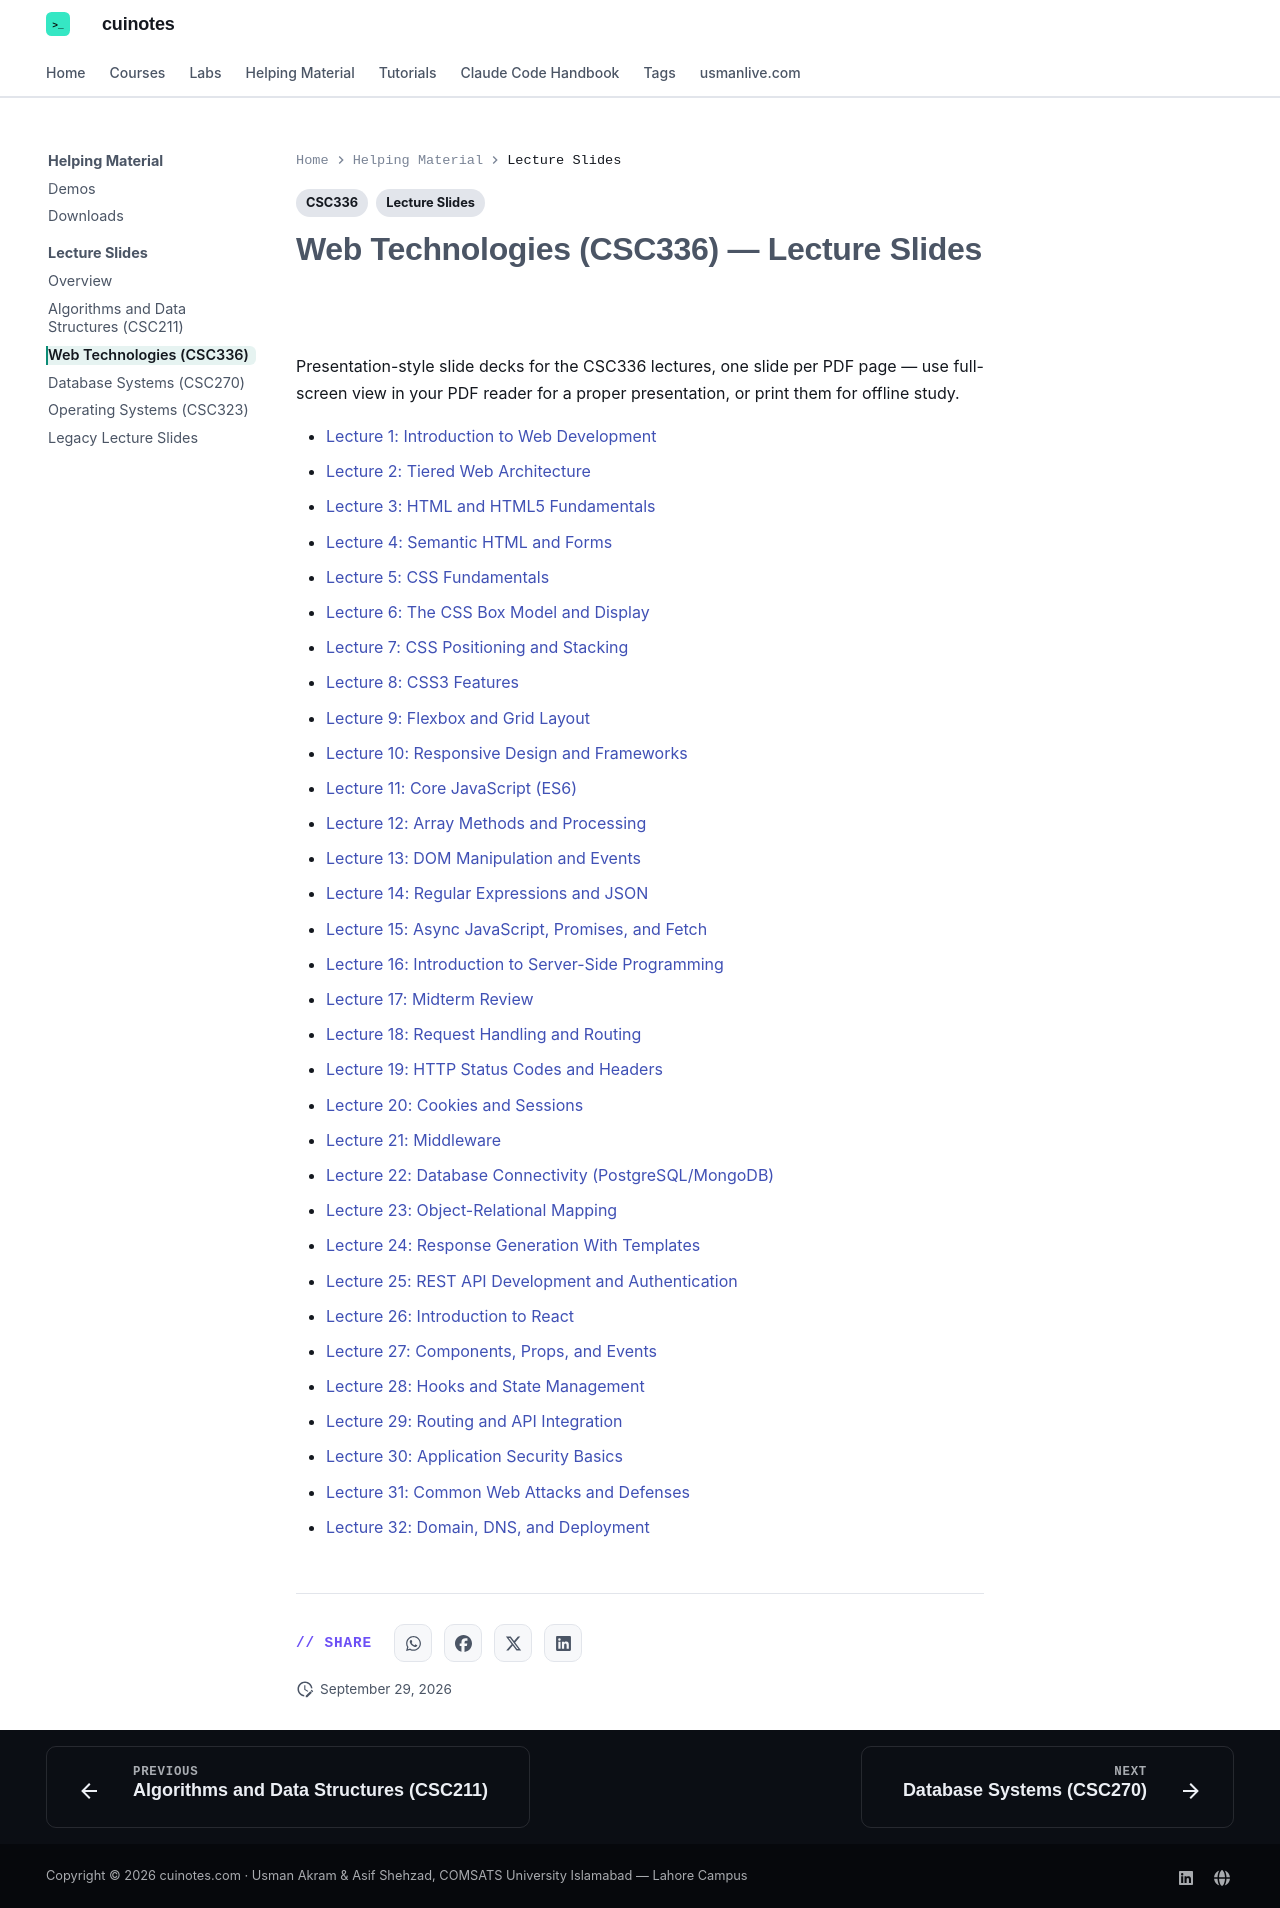

repository: mua22/mern-web-book · page: lecture-slides/csc336/index.html · generator: mkdocs

---
title: Web Technologies (CSC336) — Lecture Slides
tags:
  - CSC336
  - Lecture Slides
---

# Web Technologies (CSC336) — Lecture Slides

Presentation-style slide decks for the CSC336 lectures, one slide per PDF page — use
full-screen view in your PDF reader for a proper presentation, or print them for offline
study.

- [Lecture 1: Introduction to Web Development](../downloads/lecture-slides/CSC336-Lecture-01-Introduction-to-Web-Development.pdf)
- [Lecture 2: Tiered Web Architecture](../downloads/lecture-slides/CSC336-Lecture-02-Tiered-Web-Architecture.pdf)
- [Lecture 3: HTML and HTML5 Fundamentals](../downloads/lecture-slides/CSC336-Lecture-03-HTML-and-HTML5-Fundamentals.pdf)
- [Lecture 4: Semantic HTML and Forms](../downloads/lecture-slides/CSC336-Lecture-04-Semantic-HTML-and-Forms.pdf)
- [Lecture 5: CSS Fundamentals](../downloads/lecture-slides/CSC336-Lecture-05-CSS-Fundamentals.pdf)
- [Lecture 6: The CSS Box Model and Display](../downloads/lecture-slides/CSC336-Lecture-06-CSS-Box-Model-and-Display.pdf)
- [Lecture 7: CSS Positioning and Stacking](../downloads/lecture-slides/CSC336-Lecture-07-CSS-Positioning-and-Stacking.pdf)
- [Lecture 8: CSS3 Features](../downloads/lecture-slides/CSC336-Lecture-08-CSS3-Features.pdf)
- [Lecture 9: Flexbox and Grid Layout](../downloads/lecture-slides/CSC336-Lecture-09-Flexbox-and-Grid-Layout.pdf)
- [Lecture 10: Responsive Design and Frameworks](../downloads/lecture-slides/CSC336-Lecture-10-Responsive-Design-and-Frameworks.pdf)
- [Lecture 11: Core JavaScript (ES6)](../downloads/lecture-slides/CSC336-Lecture-11-Core-JavaScript-ES6.pdf)
- [Lecture 12: Array Methods and Processing](../downloads/lecture-slides/CSC336-Lecture-12-Array-Methods-and-Processing.pdf)
- [Lecture 13: DOM Manipulation and Events](../downloads/lecture-slides/CSC336-Lecture-13-DOM-Manipulation-and-Events.pdf)
- [Lecture 14: Regular Expressions and JSON](../downloads/lecture-slides/CSC336-Lecture-14-Regular-Expressions-and-JSON.pdf)
- [Lecture 15: Async JavaScript, Promises, and Fetch](../downloads/lecture-slides/CSC336-Lecture-15-Async-JavaScript-Promises-and-Fetch.pdf)
- [Lecture 16: Introduction to Server-Side Programming](../downloads/lecture-slides/CSC336-Lecture-16-Introduction-to-Server-Side-Programming.pdf)
- [Lecture 17: Midterm Review](../downloads/lecture-slides/CSC336-Lecture-17-Midterm-Review.pdf)
- [Lecture 18: Request Handling and Routing](../downloads/lecture-slides/CSC336-Lecture-18-Request-Handling-and-Routing.pdf)
- [Lecture 19: HTTP Status Codes and Headers](../downloads/lecture-slides/CSC336-Lecture-19-HTTP-Status-Codes-and-Headers.pdf)
- [Lecture 20: Cookies and Sessions](../downloads/lecture-slides/CSC336-Lecture-20-Cookies-and-Sessions.pdf)
- [Lecture 21: Middleware](../downloads/lecture-slides/CSC336-Lecture-21-Middleware.pdf)
- [Lecture 22: Database Connectivity (PostgreSQL/MongoDB)](../downloads/lecture-slides/CSC336-Lecture-22-Database-Connectivity.pdf)
- [Lecture 23: Object-Relational Mapping](../downloads/lecture-slides/CSC336-Lecture-23-Object-Relational-Mapping.pdf)
- [Lecture 24: Response Generation With Templates](../downloads/lecture-slides/CSC336-Lecture-24-Response-Generation-with-Templates.pdf)
- [Lecture 25: REST API Development and Authentication](../downloads/lecture-slides/CSC336-Lecture-25-REST-API-Development-and-Authentication.pdf)
- [Lecture 26: Introduction to React](../downloads/lecture-slides/CSC336-Lecture-26-Introduction-to-React.pdf)
- [Lecture 27: Components, Props, and Events](../downloads/lecture-slides/CSC336-Lecture-27-Components-Props-and-Events.pdf)
- [Lecture 28: Hooks and State Management](../downloads/lecture-slides/CSC336-Lecture-28-Hooks-and-State-Management.pdf)
- [Lecture 29: Routing and API Integration](../downloads/lecture-slides/CSC336-Lecture-29-Routing-and-API-Integration.pdf)
- [Lecture 30: Application Security Basics](../downloads/lecture-slides/CSC336-Lecture-30-Application-Security-Basics.pdf)
- [Lecture 31: Common Web Attacks and Defenses](../downloads/lecture-slides/CSC336-Lecture-31-Common-Web-Attacks-and-Defences.pdf)
- [Lecture 32: Domain, DNS, and Deployment](../downloads/lecture-slides/CSC336-Lecture-32-Domain-DNS-and-Deployment.pdf)
